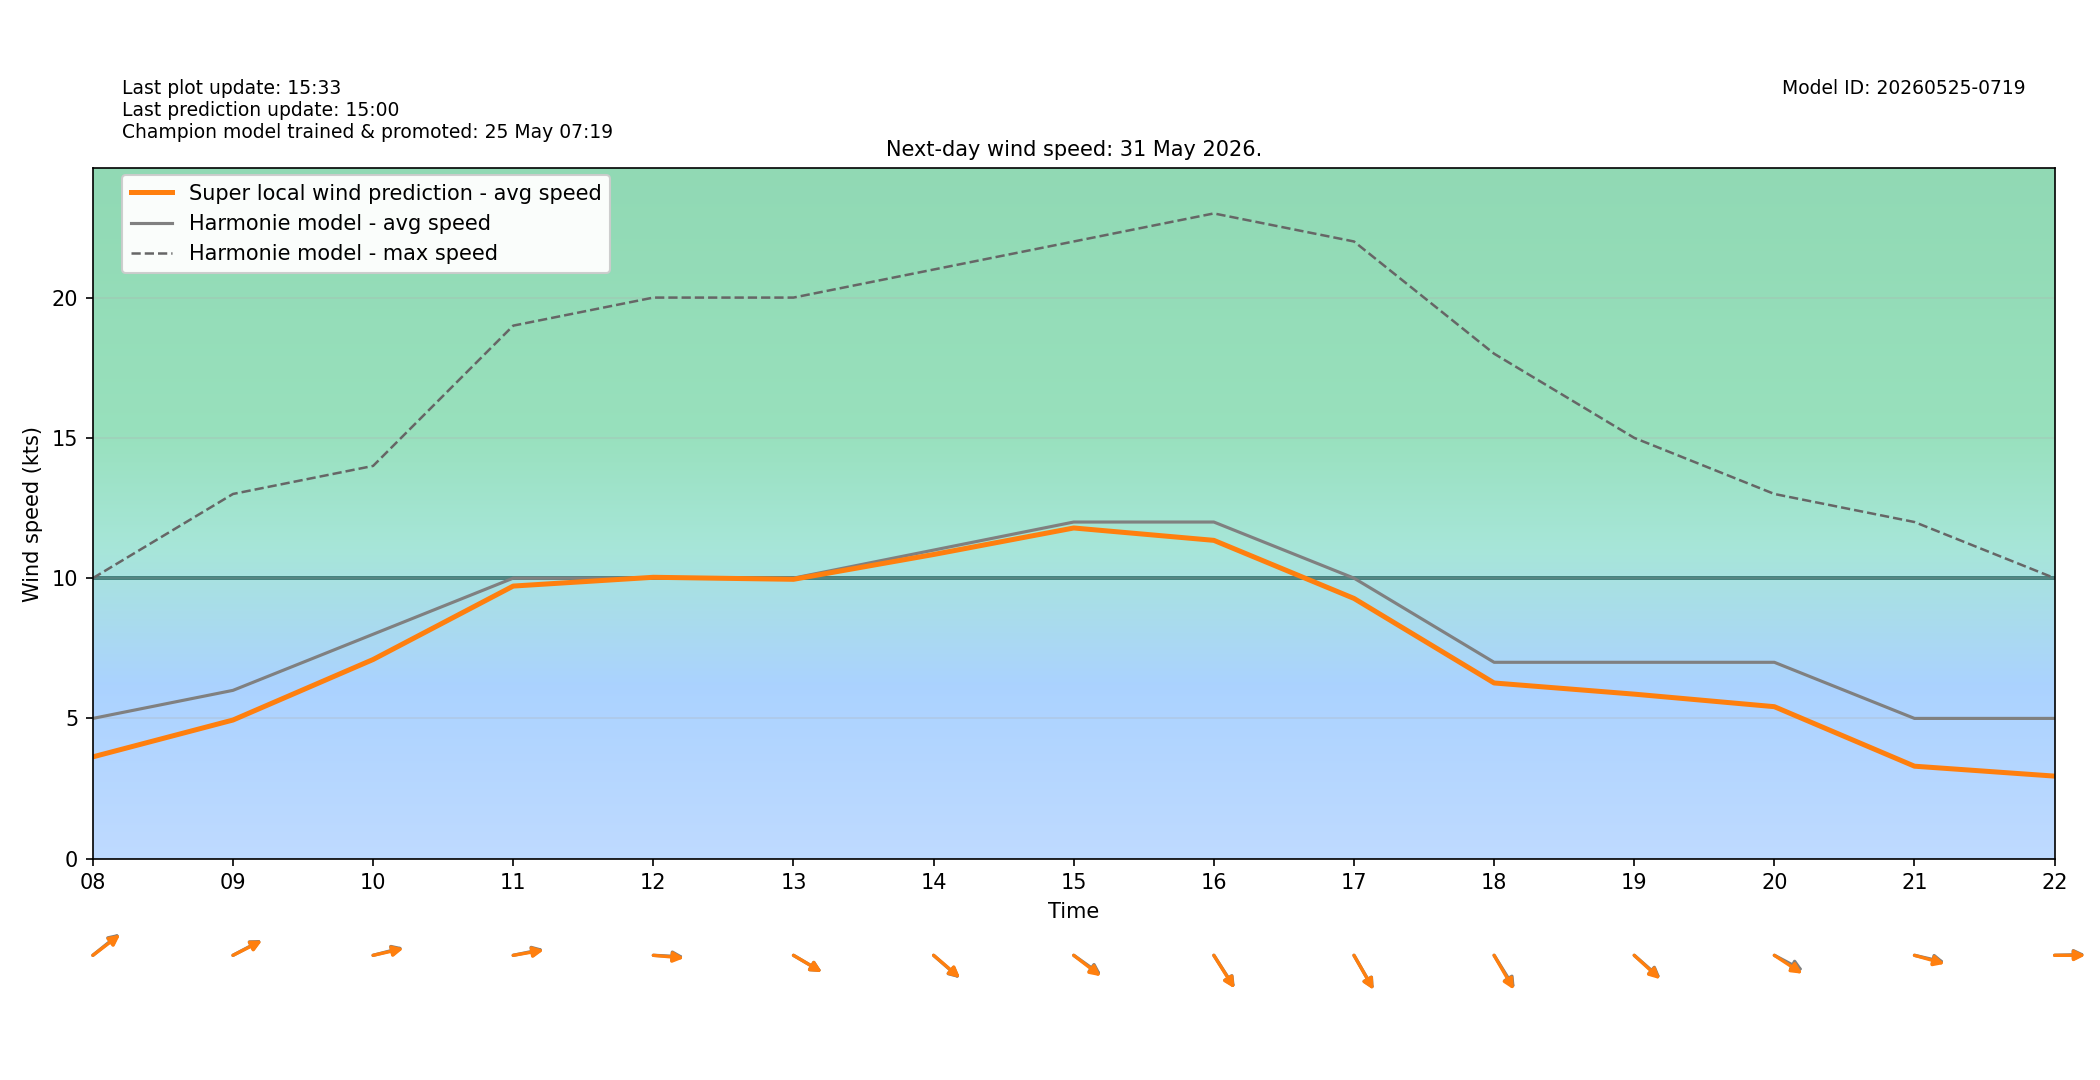

Values plotted in this chart, from the file beside it:
target_time_utc, target_time_local, hour_utc, hour_local, forecast_wind_speed, forecast_wind_min, forecast_wind_max, lstm_pred_wind_speed, delta_speed_lstm_minus_forecast, forecast_wind_dir_deg, lstm_pred_wind_dir_deg, delta_dir_lstm_minus_forecast
2026-05-30T22:00:00Z, 2026-05-31T00:00:00+0200, 22, 00, 9.0, 9.0, 16.0, 4.812, -4.188, 73.0, 74.88, 1.884
2026-05-30T23:00:00Z, 2026-05-31T01:00:00+0200, 23, 01, 8.0, 8.0, 16.0, 3.897, -4.103, 87.0, 88.94, 1.944
2026-05-31T00:00:00Z, 2026-05-31T02:00:00+0200, 00, 02, 7.0, 7.0, 15.0, 3.165, -3.835, 103.0, 105.9, 2.866
2026-05-31T01:00:00Z, 2026-05-31T03:00:00+0200, 01, 03, 6.0, 6.0, 12.0, 2.666, -3.334, 95.0, 96.35, 1.349
2026-05-31T02:00:00Z, 2026-05-31T04:00:00+0200, 02, 04, 5.0, 5.0, 10.0, 2.39, -2.61, 73.0, 74.28, 1.283
2026-05-31T03:00:00Z, 2026-05-31T05:00:00+0200, 03, 05, 5.0, 5.0, 9.0, 2.337, -2.663, 99.0, 98.92, -0.08214
2026-05-31T04:00:00Z, 2026-05-31T06:00:00+0200, 04, 06, 4.0, 4.0, 8.0, 2.097, -1.903, 131.0, 132.8, 1.754
2026-05-31T05:00:00Z, 2026-05-31T07:00:00+0200, 05, 07, 4.0, 4.0, 8.0, 2.507, -1.493, 205.0, 208.1, 3.12
2026-05-31T06:00:00Z, 2026-05-31T08:00:00+0200, 06, 08, 5.0, 5.0, 10.0, 3.629, -1.371, 241.0, 242.5, 1.454
2026-05-31T07:00:00Z, 2026-05-31T09:00:00+0200, 07, 09, 6.0, 6.0, 13.0, 4.942, -1.058, 250.0, 250.8, 0.8489
2026-05-31T08:00:00Z, 2026-05-31T10:00:00+0200, 08, 10, 8.0, 8.0, 14.0, 7.1, -0.9002, 260.0, 261.2, 1.221
2026-05-31T09:00:00Z, 2026-05-31T11:00:00+0200, 09, 11, 10.0, 10.0, 19.0, 9.717, -0.2826, 262.0, 263.2, 1.237
2026-05-31T10:00:00Z, 2026-05-31T12:00:00+0200, 10, 12, 10.0, 10.0, 20.0, 10.03, 0.03025, 272.0, 273.5, 1.527
2026-05-31T11:00:00Z, 2026-05-31T13:00:00+0200, 11, 13, 10.0, 10.0, 20.0, 9.958, -0.04189, 292.0, 292.1, 0.06412
2026-05-31T12:00:00Z, 2026-05-31T14:00:00+0200, 12, 14, 11.0, 11.0, 21.0, 10.84, -0.1575, 301.0, 300.4, -0.6456
2026-05-31T13:00:00Z, 2026-05-31T15:00:00+0200, 13, 15, 12.0, 12.0, 22.0, 11.79, -0.2121, 296.0, 297.9, 1.934
2026-05-31T14:00:00Z, 2026-05-31T16:00:00+0200, 14, 16, 12.0, 12.0, 23.0, 11.35, -0.6534, 317.0, 317.8, 0.7719
2026-05-31T15:00:00Z, 2026-05-31T17:00:00+0200, 15, 17, 10.0, 10.0, 22.0, 9.277, -0.7234, 320.0, 320.5, 0.4684
2026-05-31T16:00:00Z, 2026-05-31T18:00:00+0200, 16, 18, 7.0, 7.0, 18.0, 6.263, -0.737, 318.0, 320, 2.005
2026-05-31T17:00:00Z, 2026-05-31T19:00:00+0200, 17, 19, 7.0, 7.0, 15.0, 5.865, -1.135, 301.0, 302.3, 1.272
2026-05-31T18:00:00Z, 2026-05-31T20:00:00+0200, 18, 20, 7.0, 7.0, 13.0, 5.418, -1.582, 290.0, 294.3, 4.283
2026-05-31T19:00:00Z, 2026-05-31T21:00:00+0200, 19, 21, 5.0, 5.0, 12.0, 3.297, -1.703, 279.0, 280.9, 1.944
2026-05-31T20:00:00Z, 2026-05-31T22:00:00+0200, 20, 22, 5.0, 5.0, 10.0, 2.943, -2.057, 269.0, 270, 1.049
2026-05-31T21:00:00Z, 2026-05-31T23:00:00+0200, 21, 23, 4.0, 4.0, 8.0, 1.893, -2.107, 261.0, 264, 3.035
